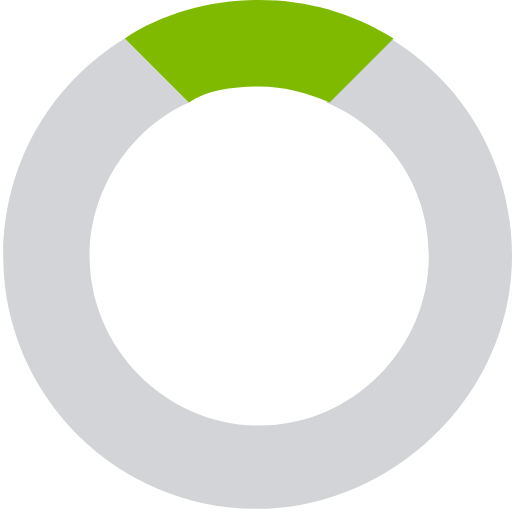
t = 0.00 s
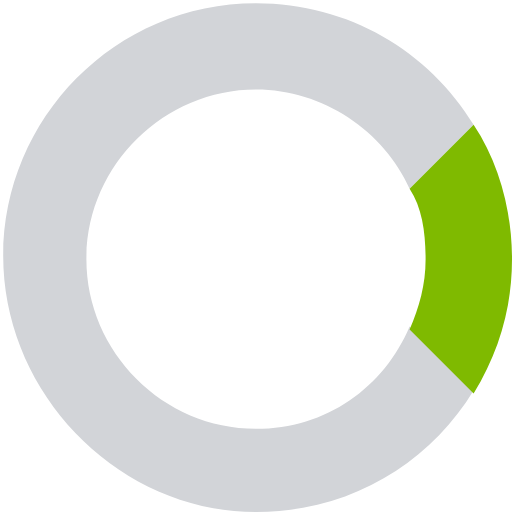
t = 0.25 s
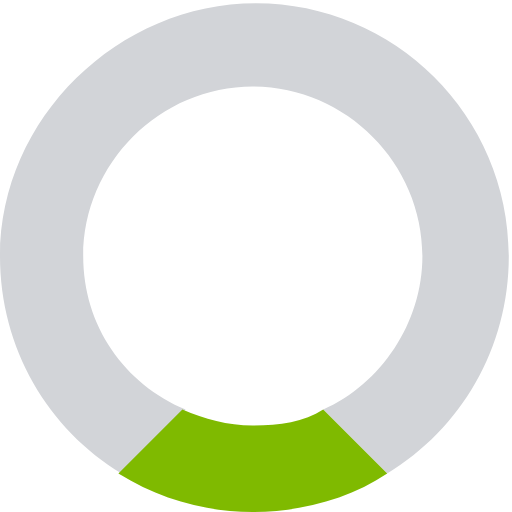
t = 0.50 s
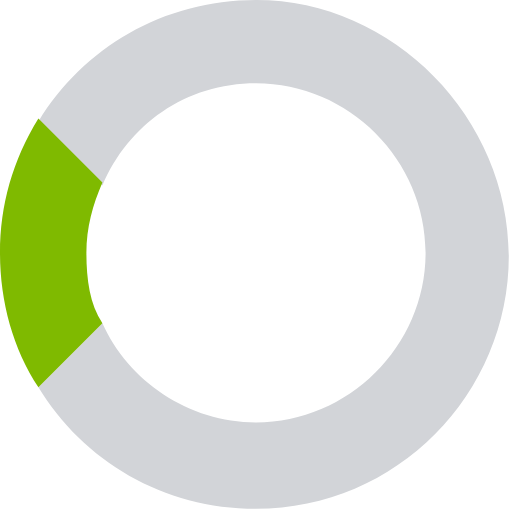
t = 0.75 s

The animated SVG that drew these frames (rendered in a browser with its animation timeline set to each time). Animation: 1 SMIL element (animateTransform=1); one cycle of 1.00 s, repeats indefinitely.

<?xml version="1.0" encoding="utf-8"?>
<!-- Generator: Adobe Illustrator 17.0.0, SVG Export Plug-In . SVG Version: 6.00 Build 0)  -->
<!DOCTYPE svg PUBLIC "-//W3C//DTD SVG 1.0//EN" "http://www.w3.org/TR/2001/REC-SVG-20010904/DTD/svg10.dtd">
<svg version="1.0" id="Layer_1" xmlns="http://www.w3.org/2000/svg" xmlns:xlink="http://www.w3.org/1999/xlink" x="0px" y="0px"
     width="16px" height="16px" viewBox="0 0 16 16" enable-background="new 0 0 16 16" xml:space="preserve">
<g>
<path fill="none" d="M5.9,3.1C4,4,2.8,5.8,2.8,8c0,2.9,2.4,5.3,5.3,5.3s5.3-2.4,5.3-5.3c0-2.1-1.3-4-3.1-4.8L8.1,5.3L5.9,3.1z" />
<path fill="#D2D4D8" d="M12.2,1.2l-2,2C12.1,4,13.4,5.8,13.4,8c0,2.9-2.4,5.3-5.3,5.3S2.8,10.9,2.8,8c0-2.1,1.3-4,3.1-4.8l-2-2
		C1.6,2.6,0.1,5.1,0.1,8c0,4.4,3.6,7.9,7.9,7.9S16,12.3,16,8C16,5.1,14.5,2.6,12.2,1.2z" />
    <path fill="#7FBA00" d="M8.1,2.7c0.8,0,1.5,0.2,2.2,0.5l2-2C11,0.4,9.6,0,8.1,0S5.1,0.4,3.9,1.2l2,2C6.5,2.8,7.3,2.7,8.1,2.7z" />
    <animateTransform attributeType="xml"
                      attributeName="transform"
                      type="rotate"
                      from="0 8 8"
                      to="360 8 8"
                      dur="1s"
                      repeatCount="indefinite" />
</g>
</svg>
